12-way image classification set "finalCAIProject" from GitHub (jacobgale21/finalCAIProject); label vocabulary: backpack, book, calculator, chair, clock, desk, keychain, laptop, paper, pen, phone, water bottle.

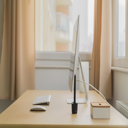
Label: desk

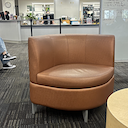
Label: chair

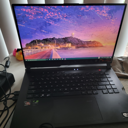
Label: laptop

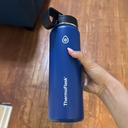
Label: water bottle

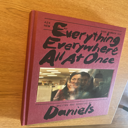
Label: book

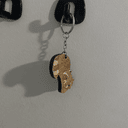
Label: keychain
